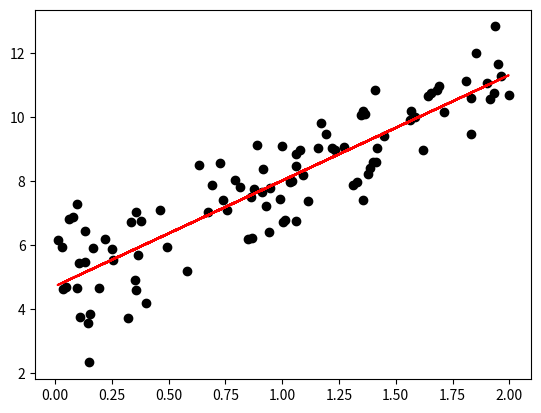

The matplotlib source for this figure:
import matplotlib.pyplot as plt
import numpy as np
import pandas as pd

X = 2 * np.random.rand(100,1)
Y = 5 + 3 * X + np.random.randn(100,1)




#plt.scatter(data.SAT, data.GPA)
#plt.show()


    
def gradient_decent(w1_cur, w0_cur, x, y, L_rate):
    w1_grad = 0
    w0_grad = 0
    
    n = len(X)
    
    for i in range(n):
        x = X[i]
        y = Y[i]
        y_cap = w1_cur * x + w0_cur
        w1_grad +=  -(2/n) * x * (y - y_cap)
        w0_grad += -(2/n) * (y - y_cap) 
        
    w1 = w1_cur - w1_grad * L_rate
    w0 = w0_cur - w0_grad * L_rate
    return w1, w0

w1 = 0 
w0 = 0


L_rate = 0.01
epochs = 1000

for i in range(epochs):
    w1, w0 = gradient_decent(w1, w0, X, Y, L_rate)
    
    
print(w1, w0)

plt.scatter(X, Y, color = "black")
plt.plot(X, [w1 * X[i] + w0 for i in range(len(X))], color = "red")
plt.show()